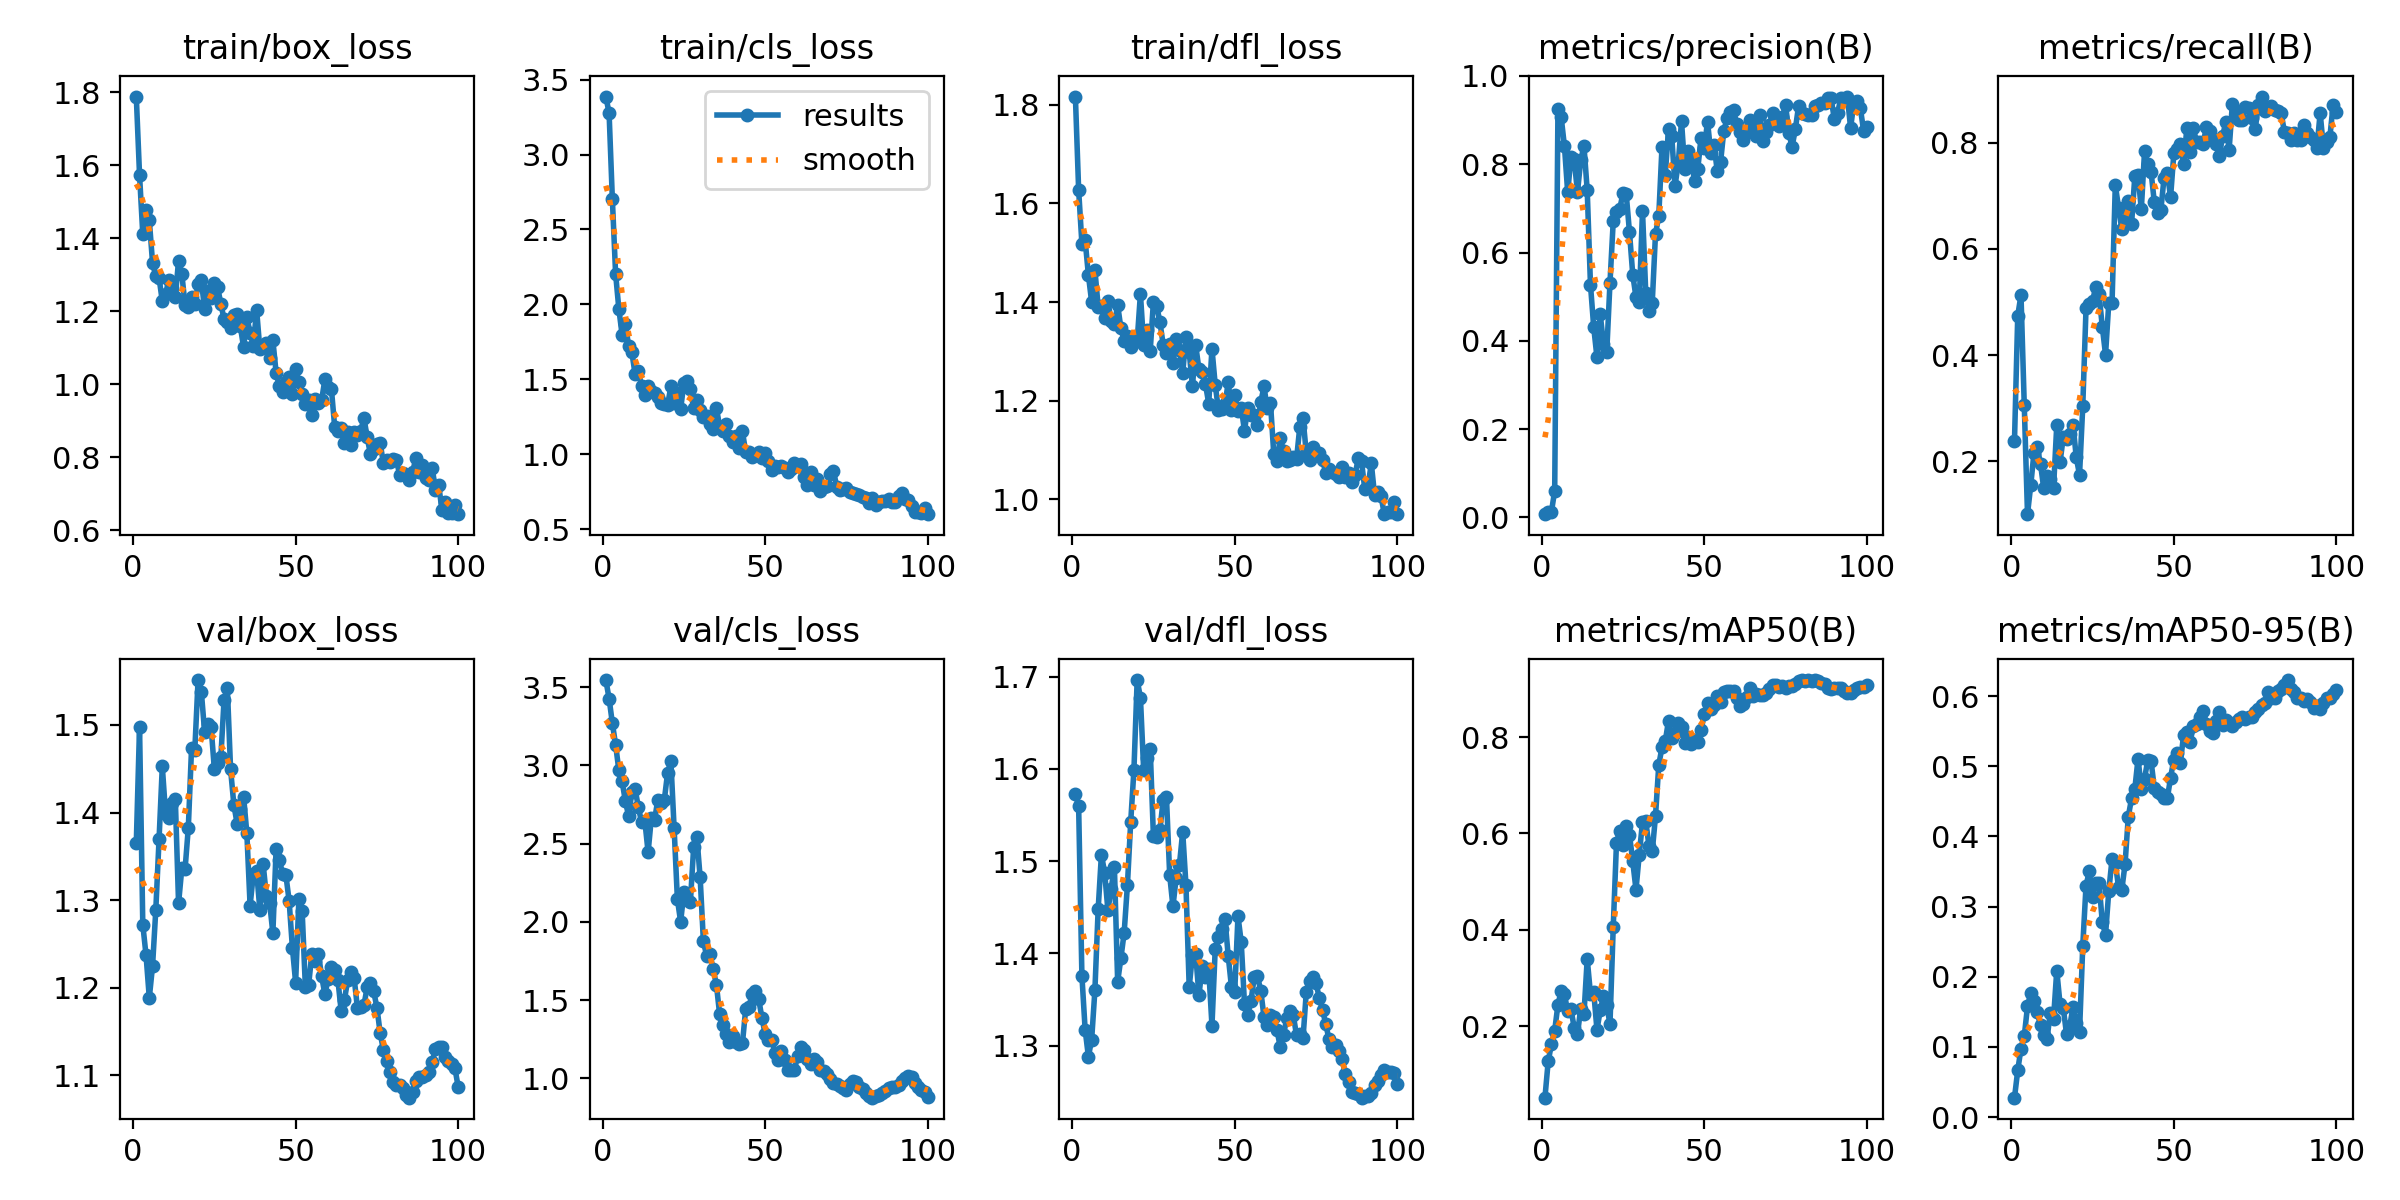

The data file committed next to this chart (first rows):
epoch, train/box_loss, train/cls_loss, train/dfl_loss, metrics/precision(B), metrics/recall(B), metrics/mAP50(B), metrics/mAP50-95(B), val/box_loss, val/cls_loss, val/dfl_loss, lr/pg0, lr/pg1, lr/pg2
1, 1.788, 3.386, 1.817, 0.00737, 0.2386, 0.05204, 0.02761, 1.365, 3.546, 1.573, 6.668e-05, 6.668e-05, 6.668e-05
2, 1.574, 3.277, 1.627, 0.01314, 0.474, 0.1273, 0.06658, 1.498, 3.428, 1.56, 0.0001485, 0.0001485, 0.0001485
3, 1.41, 2.704, 1.519, 0.01251, 0.513, 0.163, 0.09766, 1.272, 3.271, 1.376, 0.0002288, 0.0002288, 0.0002288
4, 1.477, 2.206, 1.525, 0.06079, 0.3068, 0.1912, 0.1149, 1.237, 3.133, 1.317, 0.0003073, 0.0003073, 0.0003073
5, 1.45, 1.971, 1.455, 0.9244, 0.1003, 0.2451, 0.1577, 1.188, 2.97, 1.288, 0.0003842, 0.0003842, 0.0003842
6, 1.333, 1.798, 1.4, 0.9063, 0.1549, 0.2734, 0.1771, 1.225, 2.899, 1.306, 0.0004595, 0.0004595, 0.0004595
7, 1.295, 1.873, 1.465, 0.8407, 0.2164, 0.2663, 0.1656, 1.289, 2.772, 1.36, 0.0005331, 0.0005331, 0.0005331
8, 1.292, 1.724, 1.391, 0.7361, 0.2262, 0.2308, 0.1492, 1.369, 2.677, 1.448, 0.0006051, 0.0006051, 0.0006051
9, 1.227, 1.683, 1.392, 0.8164, 0.1949, 0.2357, 0.1307, 1.453, 2.828, 1.507, 0.0006754, 0.0006754, 0.0006754
10, 1.246, 1.534, 1.368, 0.8111, 0.1488, 0.197, 0.117, 1.399, 2.85, 1.488, 0.0007441, 0.0007441, 0.0007441
11, 1.286, 1.554, 1.402, 0.7364, 0.1726, 0.1837, 0.1113, 1.394, 2.733, 1.447, 0.0008111, 0.0008111, 0.0008111
12, 1.263, 1.457, 1.361, 0.8087, 0.1667, 0.2369, 0.1483, 1.411, 2.636, 1.47, 0.0008764, 0.0008764, 0.0008764
13, 1.238, 1.399, 1.356, 0.8419, 0.1488, 0.2252, 0.14, 1.416, 2.644, 1.493, 0.0009401, 0.0009401, 0.0009401
14, 1.339, 1.455, 1.394, 0.7411, 0.2678, 0.3397, 0.2087, 1.296, 2.445, 1.369, 0.001002, 0.001002, 0.001002
15, 1.302, 1.426, 1.347, 0.5273, 0.1979, 0.2674, 0.1614, 1.336, 2.665, 1.395, 0.001063, 0.001063, 0.001063
16, 1.218, 1.412, 1.321, 0.4309, 0.2451, 0.2711, 0.1554, 1.335, 2.654, 1.423, 0.001121, 0.001121, 0.001121
17, 1.212, 1.383, 1.331, 0.3626, 0.2424, 0.1928, 0.1185, 1.383, 2.782, 1.474, 0.001179, 0.001179, 0.001179
18, 1.238, 1.343, 1.309, 0.4609, 0.2516, 0.233, 0.1295, 1.474, 2.757, 1.542, 0.001234, 0.001234, 0.001234
19, 1.219, 1.333, 1.323, 0.3924, 0.269, 0.2622, 0.1571, 1.472, 2.782, 1.599, 0.001288, 0.001288, 0.001288
20, 1.273, 1.33, 1.321, 0.3739, 0.2072, 0.2437, 0.1345, 1.551, 2.955, 1.696, 0.00134, 0.00134, 0.00134
21, 1.286, 1.454, 1.417, 0.5316, 0.1742, 0.2048, 0.1213, 1.538, 3.027, 1.677, 0.001337, 0.001337, 0.001337
22, 1.206, 1.345, 1.313, 0.6705, 0.3041, 0.4055, 0.2444, 1.492, 2.598, 1.599, 0.001337, 0.001337, 0.001337
23, 1.257, 1.408, 1.344, 0.6922, 0.4879, 0.5801, 0.3299, 1.501, 2.146, 1.612, 0.00132, 0.00132, 0.00132
24, 1.236, 1.301, 1.3, 0.6987, 0.4958, 0.606, 0.35, 1.498, 2.001, 1.622, 0.001304, 0.001304, 0.001304
25, 1.278, 1.478, 1.401, 0.7347, 0.5016, 0.5763, 0.313, 1.45, 2.188, 1.527, 0.001287, 0.001287, 0.001287
26, 1.266, 1.488, 1.392, 0.7322, 0.5287, 0.6162, 0.3337, 1.457, 2.141, 1.526, 0.001271, 0.001271, 0.001271
27, 1.221, 1.439, 1.359, 0.6461, 0.5141, 0.5974, 0.3334, 1.463, 2.127, 1.534, 0.001254, 0.001254, 0.001254
28, 1.178, 1.308, 1.314, 0.5503, 0.4535, 0.5419, 0.2777, 1.529, 2.476, 1.566, 0.001238, 0.001238, 0.001238
29, 1.17, 1.365, 1.296, 0.4985, 0.4006, 0.4835, 0.26, 1.543, 2.541, 1.57, 0.001221, 0.001221, 0.001221
30, 1.155, 1.298, 1.315, 0.4871, 0.4984, 0.5561, 0.3221, 1.449, 2.284, 1.485, 0.001205, 0.001205, 0.001205
31, 1.188, 1.252, 1.277, 0.6947, 0.4985, 0.6232, 0.3678, 1.409, 1.876, 1.451, 0.001188, 0.001188, 0.001188
32, 1.193, 1.254, 1.325, 0.5095, 0.7202, 0.626, 0.3625, 1.387, 1.783, 1.482, 0.001172, 0.001172, 0.001172
33, 1.158, 1.203, 1.303, 0.4687, 0.6775, 0.5741, 0.3274, 1.404, 1.795, 1.496, 0.001155, 0.001155, 0.001155
34, 1.102, 1.167, 1.256, 0.4864, 0.6367, 0.5627, 0.3239, 1.418, 1.698, 1.532, 0.001139, 0.001139, 0.001139
35, 1.183, 1.31, 1.329, 0.6424, 0.6533, 0.6358, 0.3604, 1.376, 1.598, 1.474, 0.001122, 0.001122, 0.001122
36, 1.141, 1.186, 1.299, 0.6821, 0.6893, 0.7415, 0.4282, 1.294, 1.409, 1.363, 0.001106, 0.001106, 0.001106
37, 1.105, 1.159, 1.229, 0.8395, 0.6464, 0.7792, 0.4541, 1.33, 1.34, 1.399, 0.001089, 0.001089, 0.001089
38, 1.204, 1.204, 1.312, 0.7764, 0.7363, 0.7911, 0.4674, 1.333, 1.283, 1.399, 0.001073, 0.001073, 0.001073
39, 1.096, 1.123, 1.263, 0.8796, 0.7386, 0.834, 0.5108, 1.289, 1.23, 1.354, 0.001056, 0.001056, 0.001056
40, 1.103, 1.085, 1.258, 0.8629, 0.6742, 0.7972, 0.4681, 1.342, 1.269, 1.386, 0.00104, 0.00104, 0.00104
41, 1.112, 1.126, 1.234, 0.7509, 0.7841, 0.8074, 0.4824, 1.305, 1.233, 1.374, 0.001023, 0.001023, 0.001023
42, 1.072, 1.044, 1.194, 0.8024, 0.7603, 0.8295, 0.5092, 1.297, 1.216, 1.383, 0.001007, 0.001007, 0.001007
43, 1.121, 1.154, 1.305, 0.8974, 0.7446, 0.8208, 0.5071, 1.262, 1.222, 1.322, 0.0009904, 0.0009904, 0.0009904
44, 1.032, 1.017, 1.232, 0.7896, 0.6878, 0.7883, 0.469, 1.358, 1.441, 1.405, 0.0009739, 0.0009739, 0.0009739
45, 0.9944, 1.015, 1.181, 0.8308, 0.6673, 0.8009, 0.4637, 1.346, 1.454, 1.418, 0.0009574, 0.0009574, 0.0009574
46, 0.9777, 0.9849, 1.183, 0.812, 0.6724, 0.7857, 0.4611, 1.329, 1.542, 1.427, 0.0009409, 0.0009409, 0.0009409
47, 1.007, 0.9976, 1.193, 0.7623, 0.734, 0.7941, 0.4541, 1.329, 1.56, 1.437, 0.0009243, 0.0009243, 0.0009243
48, 1.02, 1.016, 1.237, 0.7894, 0.7434, 0.7891, 0.4541, 1.299, 1.508, 1.397, 0.0009078, 0.0009078, 0.0009078
49, 0.9737, 0.9757, 1.181, 0.8596, 0.697, 0.8145, 0.4838, 1.246, 1.385, 1.363, 0.0008913, 0.0008913, 0.0008913
50, 1.041, 1.011, 1.211, 0.8362, 0.7795, 0.8473, 0.5095, 1.206, 1.283, 1.358, 0.0008748, 0.0008748, 0.0008748
51, 1.007, 0.955, 1.179, 0.8967, 0.7883, 0.871, 0.5182, 1.301, 1.245, 1.44, 0.0008583, 0.0008583, 0.0008583
52, 0.9729, 0.8937, 1.186, 0.825, 0.7969, 0.8591, 0.5041, 1.288, 1.246, 1.412, 0.0008418, 0.0008418, 0.0008418
53, 0.9448, 0.9224, 1.139, 0.8429, 0.7587, 0.8666, 0.5445, 1.201, 1.162, 1.345, 0.0008253, 0.0008253, 0.0008253
54, 0.9559, 0.916, 1.185, 0.7843, 0.8268, 0.8841, 0.5489, 1.203, 1.118, 1.333, 0.0008088, 0.0008088, 0.0008088
55, 0.9167, 0.9223, 1.172, 0.8041, 0.782, 0.8732, 0.5339, 1.239, 1.174, 1.349, 0.0007923, 0.0007923, 0.0007923
56, 0.9584, 0.9117, 1.172, 0.8756, 0.8268, 0.8926, 0.5576, 1.23, 1.118, 1.374, 0.0007758, 0.0007758, 0.0007758
57, 0.948, 0.8847, 1.15, 0.904, 0.8006, 0.8956, 0.5608, 1.239, 1.054, 1.375, 0.0007593, 0.0007593, 0.0007593
58, 0.957, 0.9042, 1.197, 0.918, 0.8015, 0.8964, 0.5699, 1.213, 1.055, 1.36, 0.0007428, 0.0007428, 0.0007428
59, 1.013, 0.9406, 1.229, 0.9223, 0.7969, 0.8961, 0.5784, 1.193, 1.054, 1.331, 0.0007263, 0.0007263, 0.0007263
60, 0.9932, 0.9229, 1.184, 0.8907, 0.8296, 0.8803, 0.5607, 1.21, 1.143, 1.323, 0.0007098, 0.0007098, 0.0007098
... 40 more rows
